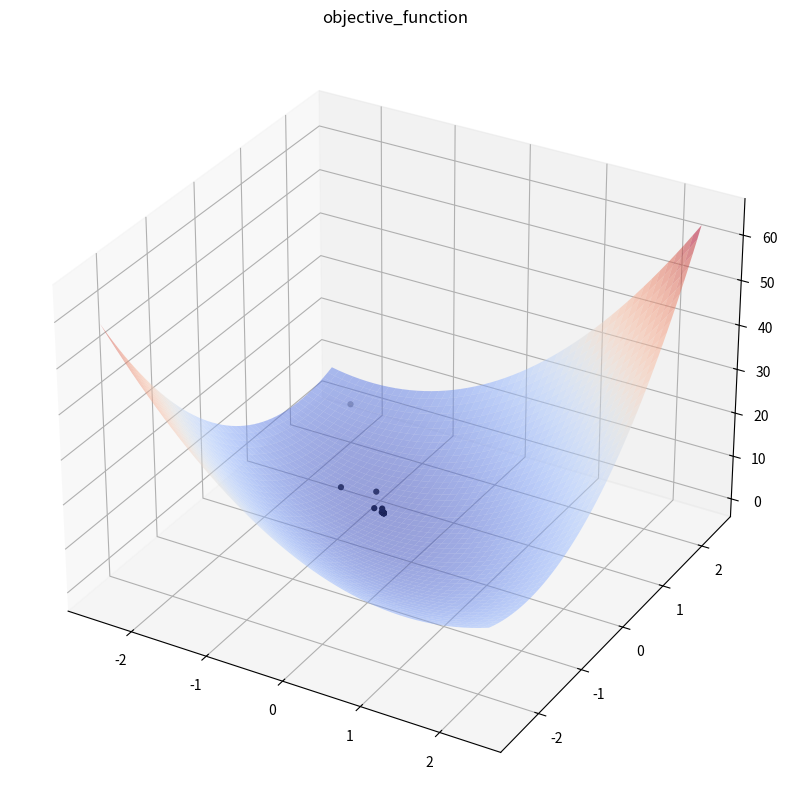

Source code (Python):
import numpy as np
from scipy import optimize
import matplotlib.pyplot as plt
from matplotlib import cm

# Hyperparameter
threshold = 0.0003     # convergence threshold
# step_size = 0.01     # step-size factor
point_storage = []     # point history

# initial point
point = np.array([-2.0, 2.0])   
x1, x2 = point
point_storage.append(point)

def obj_func(x):
    x1, x2 = x
    return 1 + 2*x1 + 3*(x1**2+x2**2)+4*x1*x2

def gradient_obj_func(x):
    x1, x2 = x
    f_x1 = 6*x1 + 4*x2 + 2
    f_x2 = 4*x1 + 6*x2
    return np.array([f_x1, f_x2])

def gradient_alpha(alpha):
    print(point[0], point[1])
    value = -12*point[0] -8*point[1] + 3*(-8*point[0] - 12*point[1])\
    *(-alpha*(4*point[0] + 6*point[1])+point[1]) + (-4*point[0] - 6*point[1])\
    *(-4*alpha*(6*point[0] + 4*point[1] + 2) + 4*point[0])\
    + (-alpha*(4*point[0] + 6*point[1]) + point[1])*(-24*point[0]-16*point[1] -8)\
    + 3*(-alpha*(6*point[0]+4*point[1] + 2)+point[0])*(-12*point[0]-8*point[1]-4)-4
    return value

# steepest Descent
i = 0
while True:
    i += 1
    print(point)
    gradient = gradient_obj_func(point)

    step_size = optimize.newton(gradient_alpha, 0)
    point = point - step_size * gradient_obj_func(point)
    point_storage.append(point)

    print("Point History : {}".format(point_storage))
    print("Next Point : {}".format(point))
    print('Present step_size : {}\n'.format(step_size))
    compare_value = np.linalg.norm(point_storage[i] - point_storage[i-1])
    
    if compare_value < threshold:
        print("Convergence Value : {}".format(compare_value))
        print("Convergence at {} iterations".format(i))
        break
        
# plotting 3d graph
fig = plt.figure(figsize=(10,10))
ax = fig.add_subplot(111, projection='3d')
title = ax.set_title('objective_function')

x1 = np.arange(-2.5, 2.5, 0.1)
x2 = np.arange(-2.5, 2.5, 0.1)

X1, X2 = np.meshgrid(x1, x2)
graph = ax.plot_surface(X1, X2, obj_func((X1, X2)),cmap=cm.coolwarm, alpha=.5)

point_storage_np = np.array(point_storage)
computed_x1 = point_storage_np[:, 0]
computed_x2 = point_storage_np[:, 1]
computed_z = obj_func((computed_x1, computed_x2))
graph2 = ax.scatter(computed_x1, computed_x2, computed_z, color='black', linewidth = 0.01)

plt.show()

'''
Prespecified threshold : 0.0003
Convergence Value : 0.00023289679098294767
Convergence at 12 iterations
'''